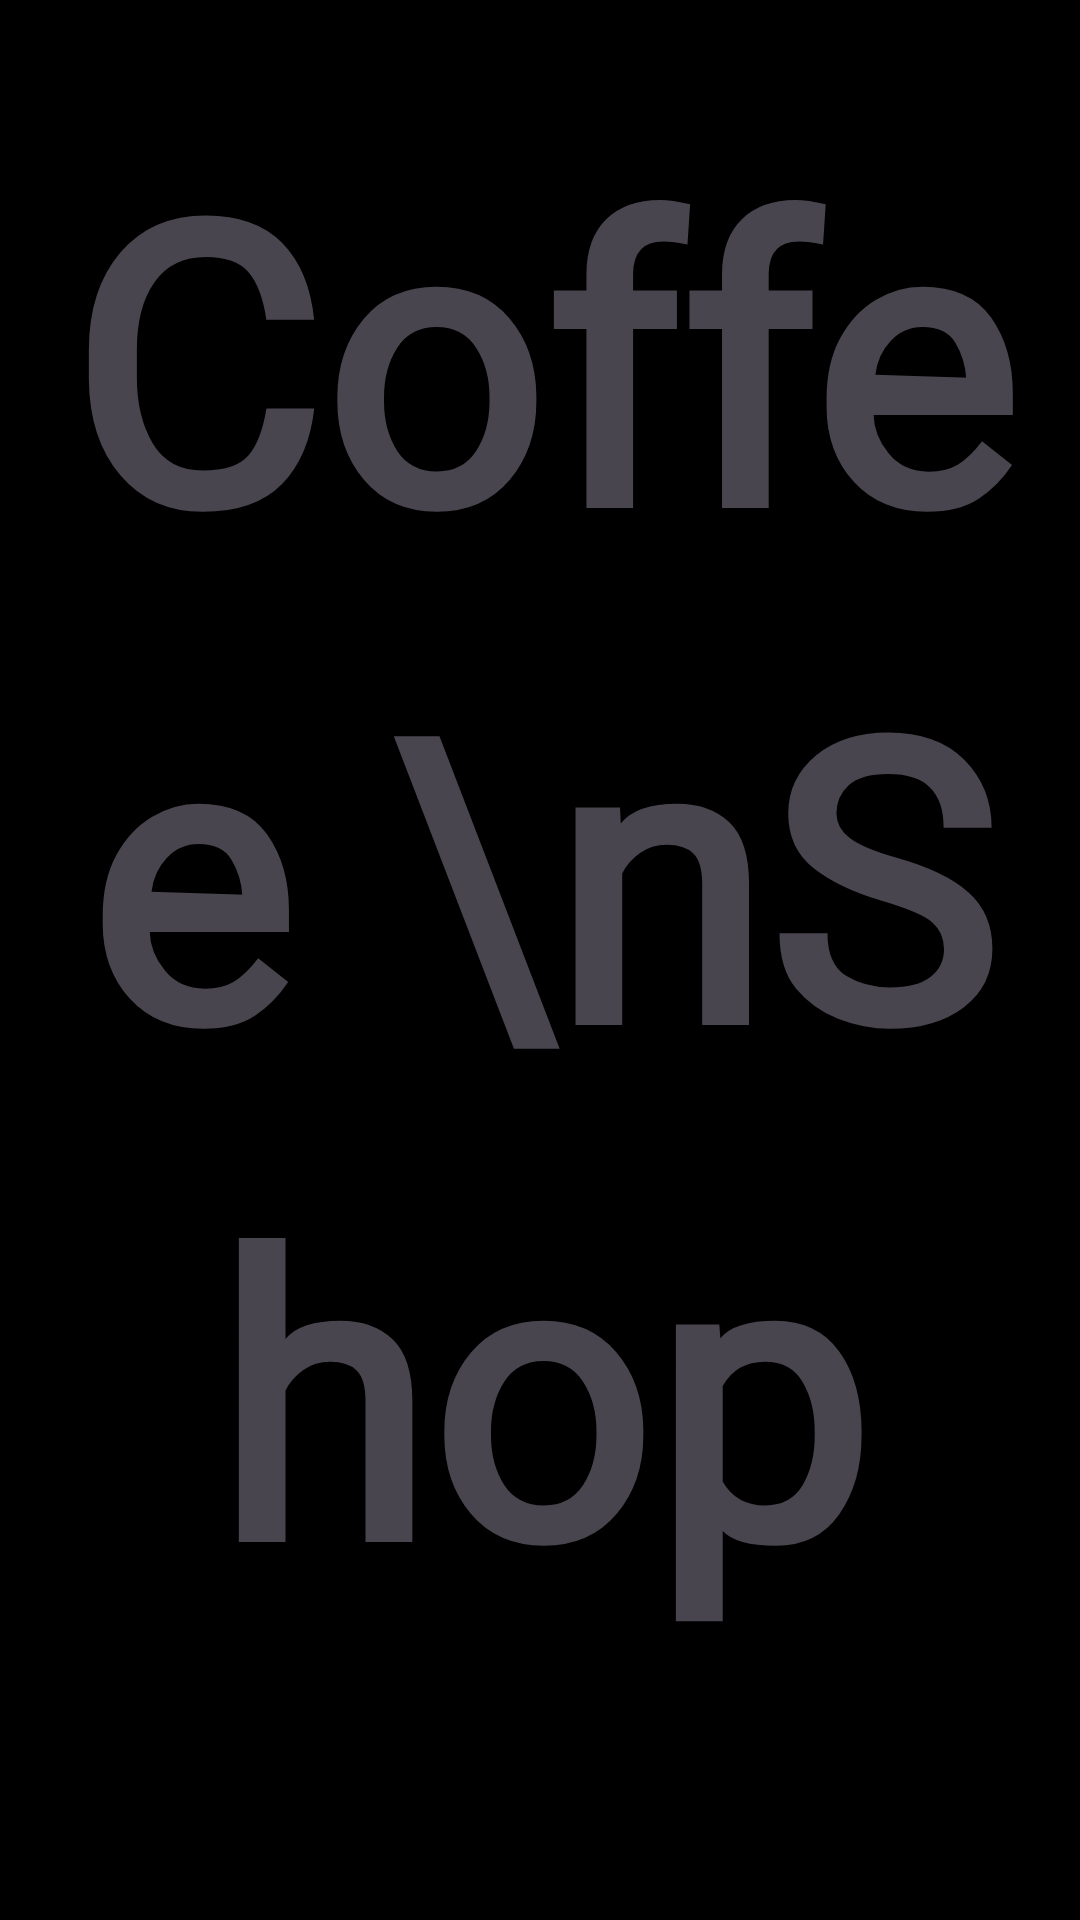

Reconstruct the res/layout file that produces this screen, plus the resources it refers to.
<!-- AndroidManifest.xml: application theme Theme.Project_coffe -->
<!-- res/layout/activity_splash.xml -->
<?xml version="1.0" encoding="utf-8"?>
<androidx.constraintlayout.widget.ConstraintLayout xmlns:android="http://schemas.android.com/apk/res/android"
    xmlns:app="http://schemas.android.com/apk/res-auto"
    xmlns:tools="http://schemas.android.com/tools"
    android:layout_width="match_parent"
    android:layout_height="match_parent"
    android:background="@color/black"
    tools:context=".activities.SplashActivity">

    <ImageView
        android:id="@+id/imageView3"
        android:layout_width="423dp"
        android:layout_height="663dp"
        app:layout_constraintBottom_toBottomOf="parent"
        app:layout_constraintEnd_toEndOf="parent"
        app:layout_constraintStart_toStartOf="parent"
        app:srcCompat="@drawable/splash_pic" />

    <TextView
        android:id="@+id/textView2"
        android:layout_width="wrap_content"
        android:layout_height="wrap_content"
        android:layout_marginTop="32dp"
        android:fontFamily="@font/stash"
        android:lineSpacingExtra="20dp"
        android:text="Coffee \nShop"
        android:textAlignment="center"
        android:textColor="@color/lightBrown"
        android:textSize="130sp"
        android:textStyle="bold"
        app:layout_constraintEnd_toEndOf="parent"
        app:layout_constraintStart_toStartOf="parent"
        app:layout_constraintTop_toTopOf="parent" />

    <ImageView
        android:id="@+id/startBtn"
        android:layout_width="wrap_content"
        android:layout_height="wrap_content"
        app:layout_constraintEnd_toEndOf="@+id/textView2"
        app:layout_constraintTop_toBottomOf="@+id/textView2"
        app:srcCompat="@drawable/start_btn" />
</androidx.constraintlayout.widget.ConstraintLayout>
<!-- resources referenced by this layout -->
<resources>
  <style name="Theme.Project_coffe" parent="Base.Theme.Project_coffe" />
  <style name="Base.Theme.Project_coffe" parent="Theme.Material3.DayNight.NoActionBar">
          
          
      </style>
  <!-- not gathered from this repository: default colours our renderer supplied (Android Studio template values) -->
  <color name="black">#FF000000</color>
</resources>
